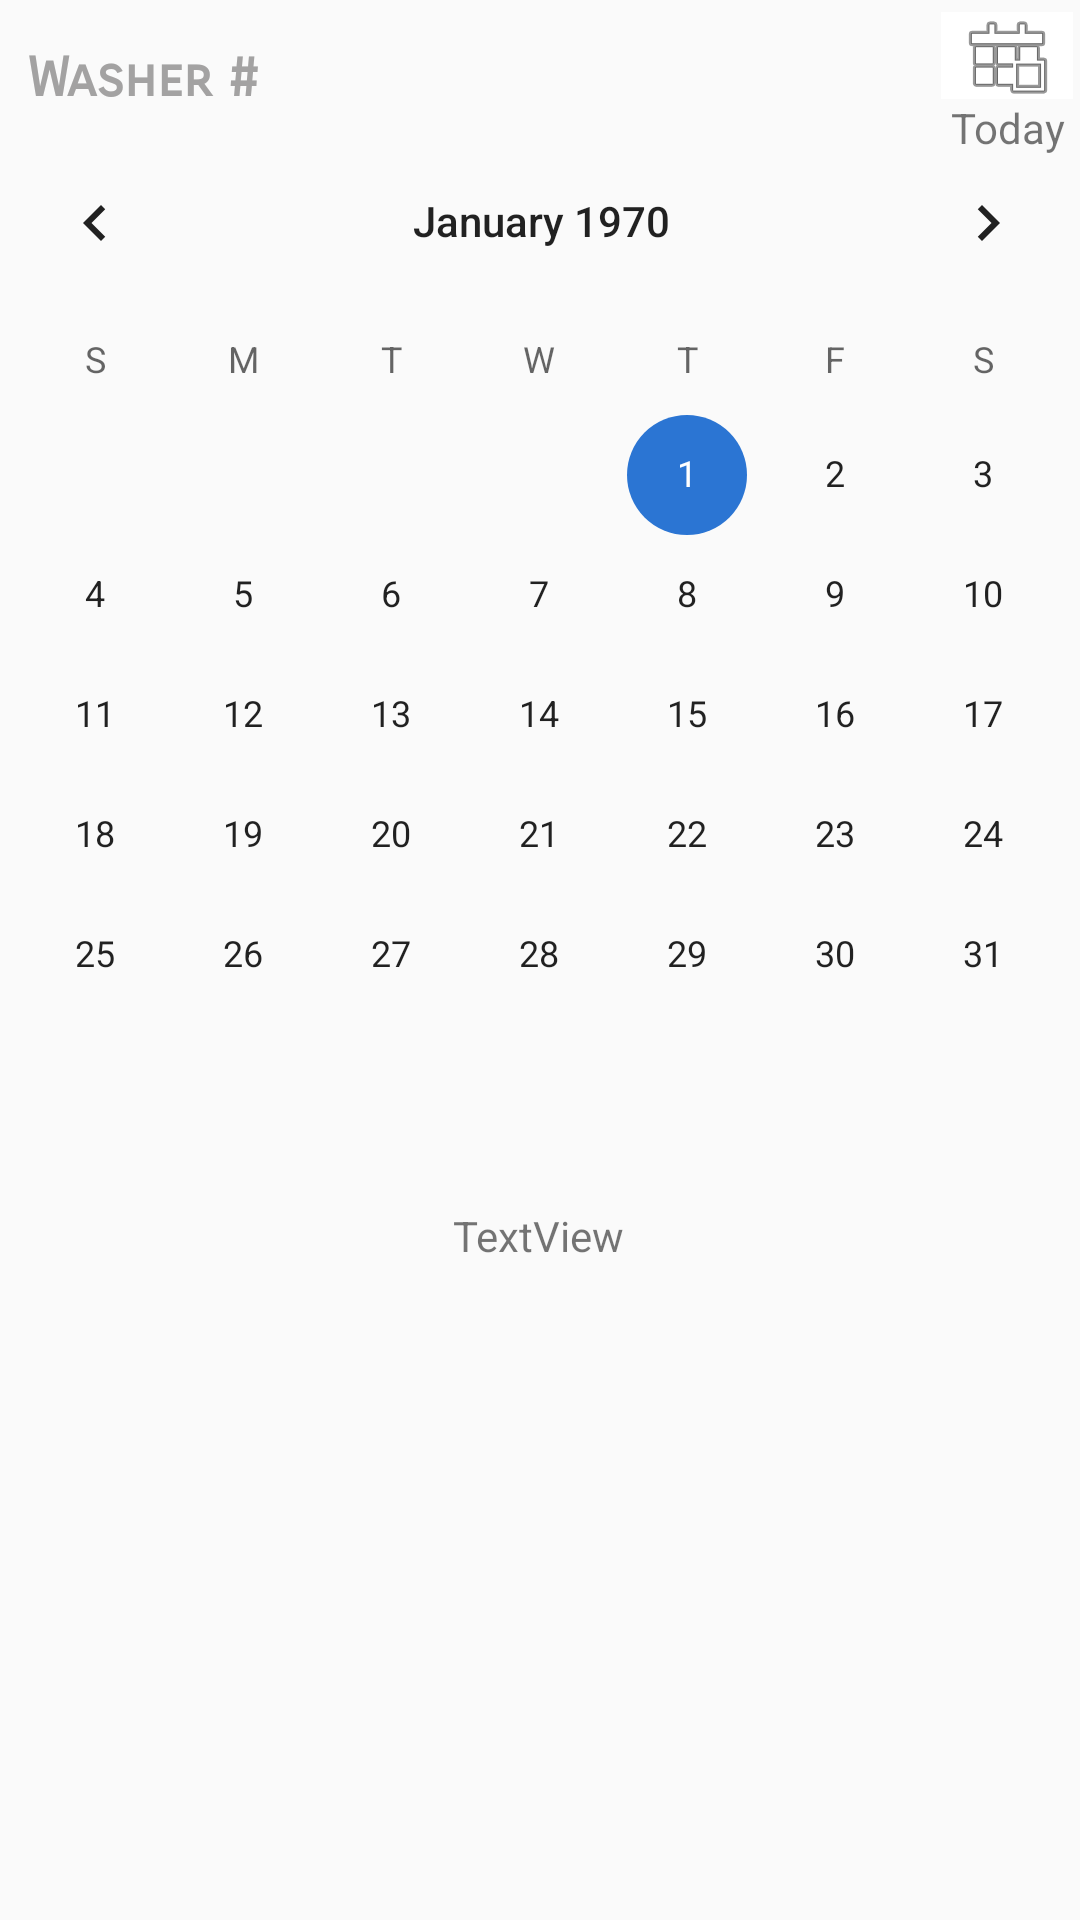

This screen was rendered from an Android layout file. Write that file and the resources it references.
<!-- AndroidManifest.xml: application theme AppTheme -->
<!-- res/layout/activity_book.xml -->
<?xml version="1.0" encoding="utf-8"?>
<androidx.constraintlayout.widget.ConstraintLayout xmlns:android="http://schemas.android.com/apk/res/android"
    xmlns:app="http://schemas.android.com/apk/res-auto"
    xmlns:tools="http://schemas.android.com/tools"
    android:layout_width="match_parent"
    android:layout_height="match_parent"
    tools:context=".BookActivity">

    <TextView
        android:id="@+id/textView"
        android:layout_width="327dp"
        android:layout_height="25dp"
        android:layout_marginStart="8dp"
        android:fontFamily="sans-serif-smallcaps"
        android:text="Washer #"
        android:textColor="#A3A2A2"
        android:textSize="18sp"
        android:textStyle="bold"
        app:layout_constraintBottom_toBottomOf="parent"
        app:layout_constraintEnd_toEndOf="parent"
        app:layout_constraintHorizontal_bias="0.052"
        app:layout_constraintStart_toStartOf="parent"
        app:layout_constraintTop_toTopOf="parent"
        app:layout_constraintVertical_bias="0.025" />

    <CalendarView
        android:id="@+id/calendarView"
        android:layout_width="387dp"
        android:layout_height="342dp"
        android:layout_marginStart="8dp"
        android:layout_marginEnd="8dp"
        app:layout_constraintBottom_toBottomOf="parent"
        app:layout_constraintEnd_toEndOf="parent"
        app:layout_constraintStart_toStartOf="parent"
        app:layout_constraintTop_toBottomOf="@+id/textView"
        app:layout_constraintVertical_bias="0.0" />

    <TextView
        android:id="@+id/temptext"
        android:layout_width="wrap_content"
        android:layout_height="wrap_content"
        android:layout_marginTop="20dp"
        android:text="TextView"
        app:layout_constraintEnd_toEndOf="parent"
        app:layout_constraintHorizontal_bias="0.498"
        app:layout_constraintStart_toStartOf="parent"
        app:layout_constraintTop_toBottomOf="@+id/calendarView" />

    <ImageButton
        android:id="@+id/todayButton"
        android:layout_width="44dp"
        android:layout_height="29dp"
        android:layout_marginTop="4dp"
        android:layout_marginEnd="8dp"
        android:background="#FFFFFF"
        app:layout_constraintEnd_toEndOf="parent"
        app:layout_constraintHorizontal_bias="0.8"
        app:layout_constraintStart_toEndOf="@+id/textView"
        app:layout_constraintTop_toTopOf="parent"
        app:srcCompat="@android:drawable/ic_menu_today" />

    <TextView
        android:id="@+id/textView3"
        android:layout_width="wrap_content"
        android:layout_height="wrap_content"
        android:text="Today"
        app:layout_constraintEnd_toEndOf="@+id/todayButton"
        app:layout_constraintHorizontal_bias="0.529"
        app:layout_constraintStart_toEndOf="@+id/textView"
        app:layout_constraintStart_toStartOf="@+id/todayButton"
        app:layout_constraintTop_toBottomOf="@+id/todayButton" />

</androidx.constraintlayout.widget.ConstraintLayout>
<!-- resources referenced by this layout -->
<resources>
  <style name="AppTheme" parent="Theme.AppCompat.Light.NoActionBar">
          <item name="colorPrimary">#2B75D3</item>
          <item name="colorPrimaryDark">#FA555555</item>
          <item name="colorAccent">@color/colorAccent</item>
      </style>
  <color name="colorAccent">#FF2B75D3</color>
</resources>
